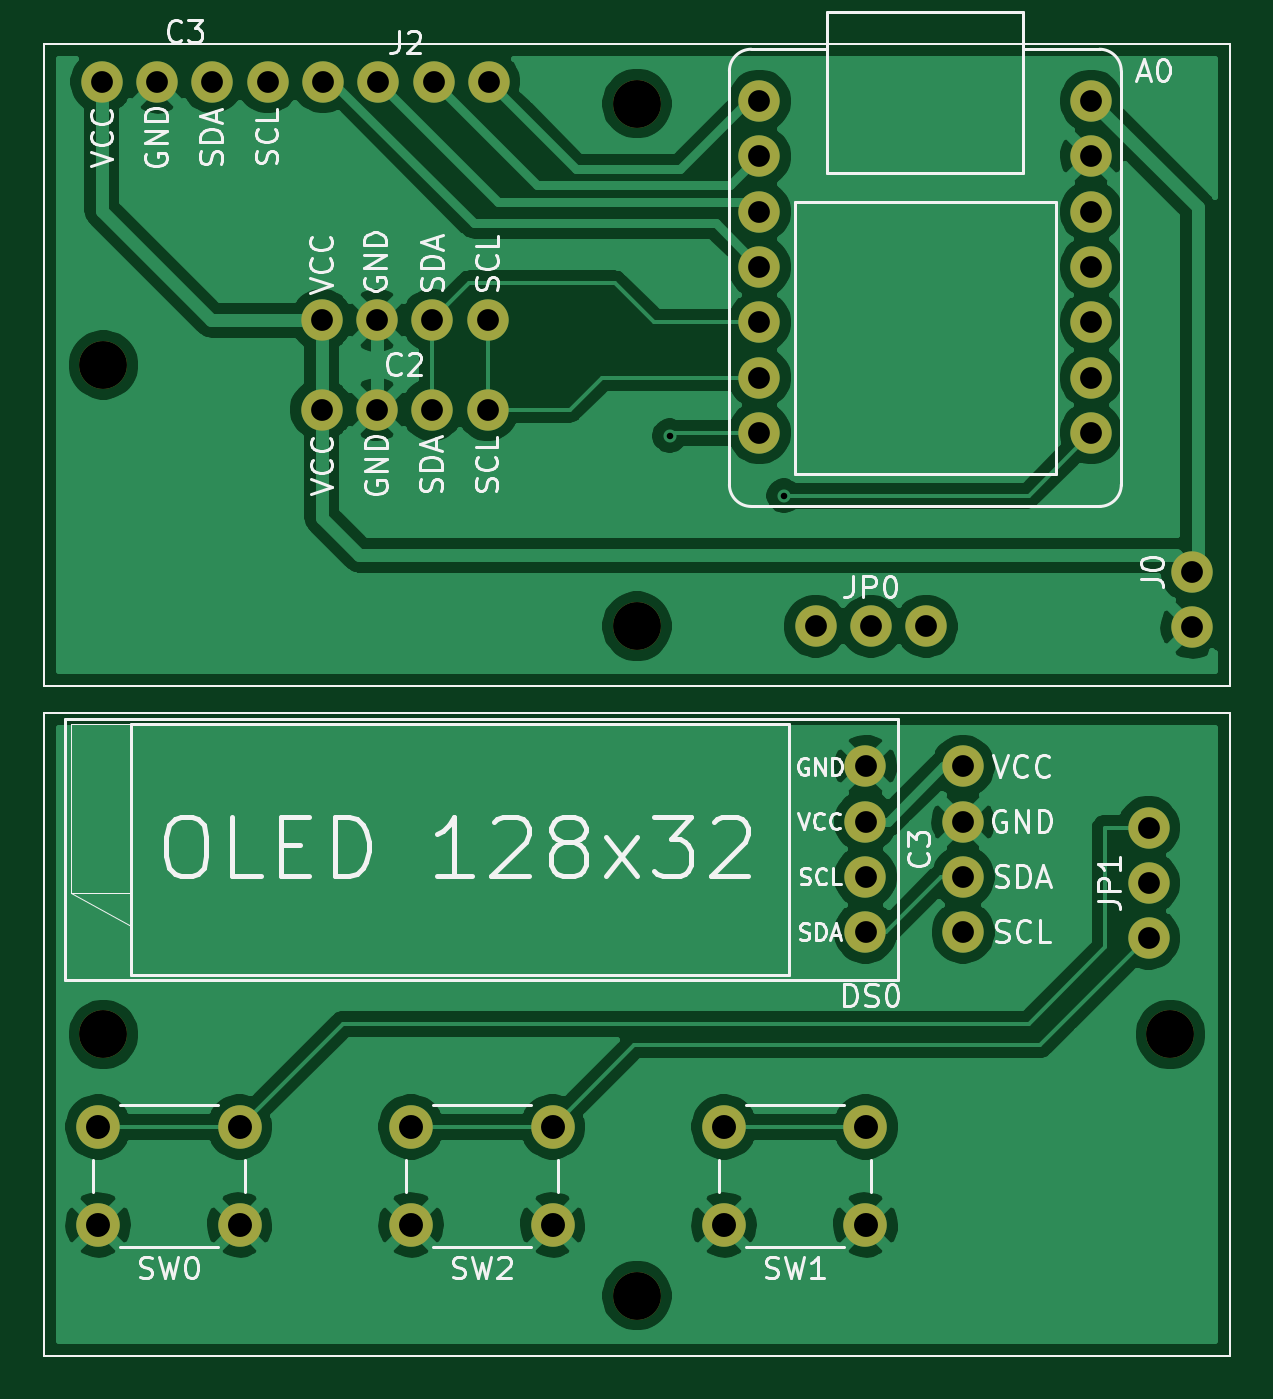
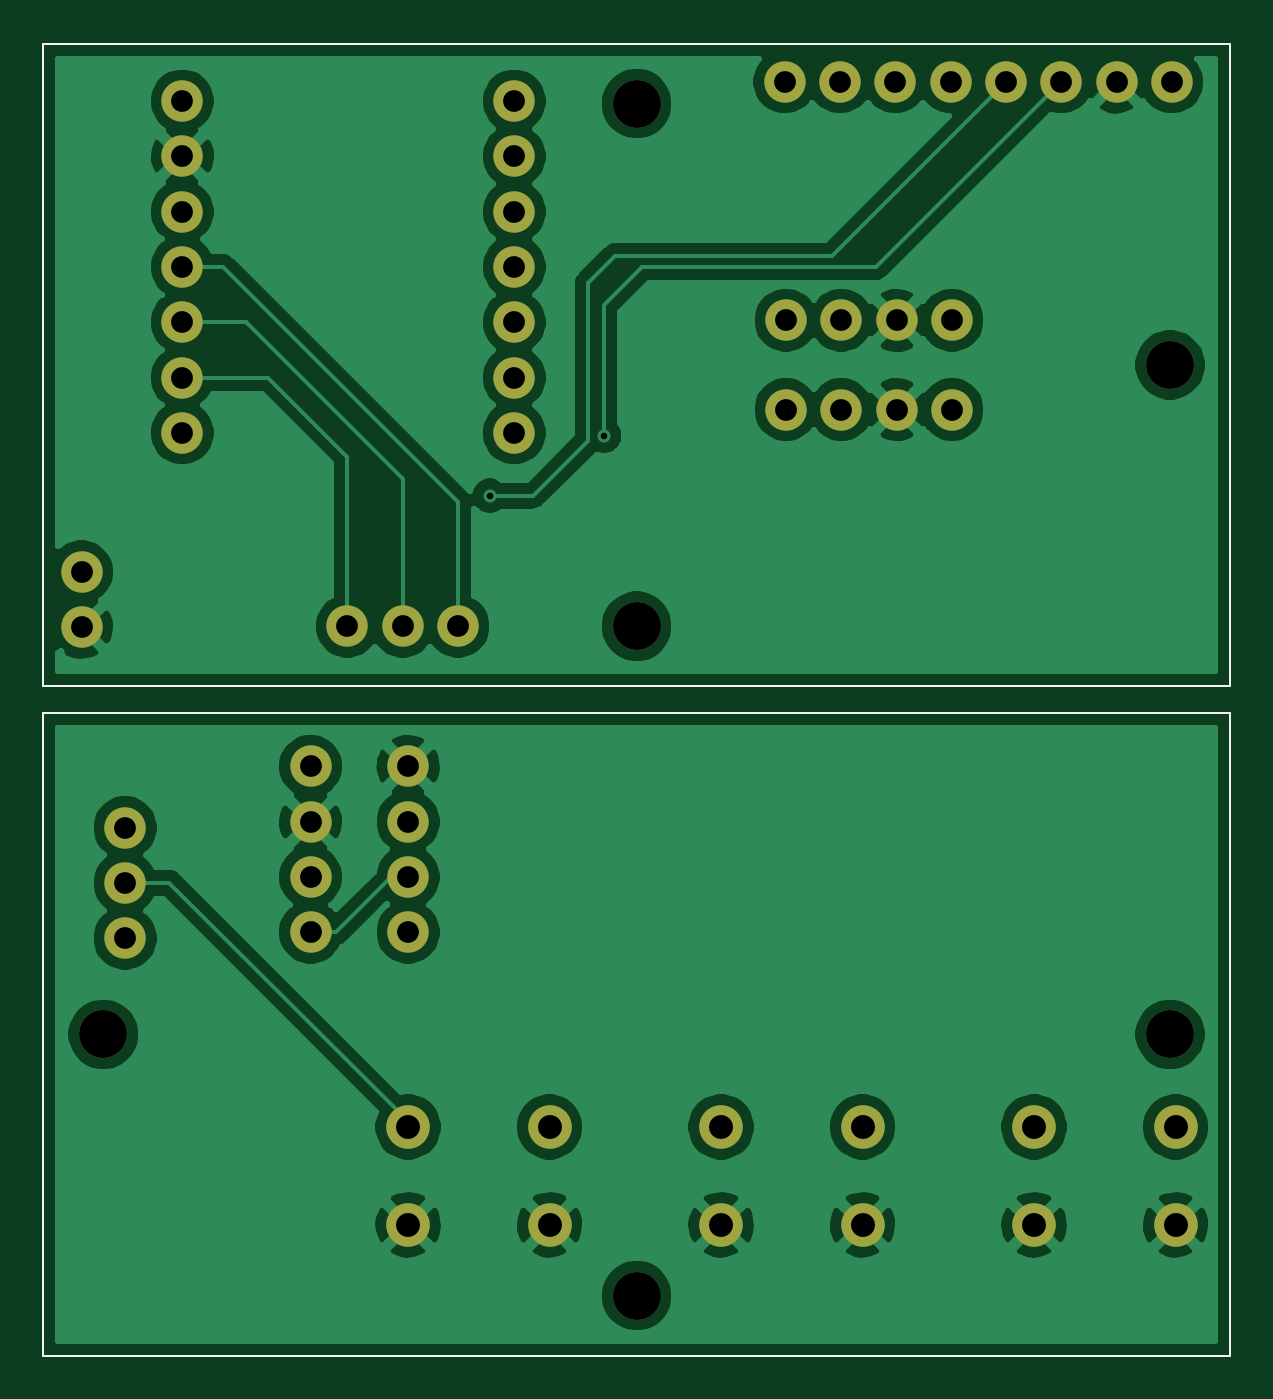
Circuit board: 10 layer files. Board 54.5 x 60.2 mm.
- bottom_copper: BitDisplay-B_Cu.gbr (104387 bytes)
- bottom_mask: BitDisplay-B_Mask.gbr (3588 bytes)
- paste: BitDisplay-B_Paste.gbr (957 bytes)
- bottom_silk: BitDisplay-B_SilkS.gbr (958 bytes)
- outline: BitDisplay-Edge_Cuts.gbr (929 bytes)
- top_copper: BitDisplay-F_Cu.gbr (101213 bytes)
- top_mask: BitDisplay-F_Mask.gbr (3588 bytes)
- paste: BitDisplay-F_Paste.gbr (957 bytes)
- top_silk: BitDisplay-F_SilkS.gbr (35784 bytes)
- drill: BitDisplay.drl (1399 bytes)

=== bottom_copper: BitDisplay-B_Cu.gbr (104387 bytes, source omitted) ===
=== bottom_mask: BitDisplay-B_Mask.gbr ===
%TF.GenerationSoftware,KiCad,Pcbnew,(5.1.9)-1*%
%TF.CreationDate,2021-03-22T13:16:07-04:00*%
%TF.ProjectId,BitDisplay,42697444-6973-4706-9c61-792e6b696361,rev?*%
%TF.SameCoordinates,Original*%
%TF.FileFunction,Soldermask,Bot*%
%TF.FilePolarity,Negative*%
%FSLAX46Y46*%
G04 Gerber Fmt 4.6, Leading zero omitted, Abs format (unit mm)*
G04 Created by KiCad (PCBNEW (5.1.9)-1) date 2021-03-22 13:16:07*
%MOMM*%
%LPD*%
G01*
G04 APERTURE LIST*
%TA.AperFunction,Profile*%
%ADD10C,0.100000*%
%TD*%
%ADD11C,1.900000*%
%ADD12C,2.200000*%
%ADD13C,2.000000*%
G04 APERTURE END LIST*
D10*
X100250000Y-110500000D02*
X100250000Y-81000000D01*
X154750000Y-110500000D02*
X100250000Y-110500000D01*
X154750000Y-81000000D02*
X154750000Y-110500000D01*
X100250000Y-81000000D02*
X154750000Y-81000000D01*
X154750000Y-79750000D02*
X154750000Y-50250000D01*
X100250000Y-79750000D02*
X100250000Y-50250000D01*
X100250000Y-79750000D02*
X154750000Y-79750000D01*
X100250000Y-50250000D02*
X154750000Y-50250000D01*
X100250000Y-110500000D02*
X100250000Y-81000000D01*
X154750000Y-110500000D02*
X100250000Y-110500000D01*
X154750000Y-81000000D02*
X154750000Y-110500000D01*
X100250000Y-81000000D02*
X154750000Y-81000000D01*
X154750000Y-79750000D02*
X154750000Y-50250000D01*
X100250000Y-79750000D02*
X100250000Y-50250000D01*
X100250000Y-79750000D02*
X154750000Y-79750000D01*
X100250000Y-50250000D02*
X154750000Y-50250000D01*
D11*
%TO.C,C3*%
X142480000Y-91060000D03*
X142480000Y-88520000D03*
X142480000Y-85980000D03*
X142480000Y-83440000D03*
%TD*%
D12*
%TO.C,REF\u002A\u002A*%
X127500000Y-53000000D03*
%TD*%
%TO.C,REF\u002A\u002A*%
X103000000Y-95750000D03*
%TD*%
%TO.C,REF\u002A\u002A*%
X127500000Y-107750000D03*
%TD*%
%TO.C,REF\u002A\u002A*%
X152000000Y-95750000D03*
%TD*%
%TO.C,REF\u002A\u002A*%
X127500000Y-77000000D03*
%TD*%
%TO.C,REF\u002A\u002A*%
X103000000Y-65000000D03*
%TD*%
D11*
%TO.C,DS0*%
X138000000Y-85980000D03*
X138000000Y-83440000D03*
X138000000Y-91060000D03*
X138000000Y-88520000D03*
%TD*%
%TO.C,JP1*%
X151000000Y-91330000D03*
X151000000Y-88790000D03*
X151000000Y-86250000D03*
%TD*%
%TO.C,C3*%
X110540000Y-52000000D03*
X108000000Y-52000000D03*
X105460000Y-52000000D03*
X102920000Y-52000000D03*
%TD*%
%TO.C,C2*%
X120640000Y-62950000D03*
X118100000Y-62950000D03*
X115560000Y-62950000D03*
X113020000Y-62950000D03*
%TD*%
%TO.C,C2*%
X120640000Y-67050000D03*
X118100000Y-67050000D03*
X115560000Y-67050000D03*
X113020000Y-67050000D03*
%TD*%
%TO.C,JP0*%
X140790000Y-77000000D03*
X138250000Y-77000000D03*
X135710000Y-77000000D03*
%TD*%
%TO.C,A0*%
X133130000Y-52880000D03*
X133130000Y-55420000D03*
X133130000Y-57960000D03*
X133130000Y-60500000D03*
X133130000Y-63040000D03*
X133130000Y-65580000D03*
X133130000Y-68120000D03*
X148370000Y-52880000D03*
X148370000Y-55420000D03*
X148370000Y-57960000D03*
X148370000Y-60500000D03*
X148370000Y-63040000D03*
X148370000Y-65580000D03*
X148370000Y-68120000D03*
%TD*%
%TO.C,J0*%
X153000000Y-74500000D03*
X153000000Y-77040000D03*
%TD*%
%TO.C,J2*%
X113080000Y-52000000D03*
X115620000Y-52000000D03*
X118160000Y-52000000D03*
X120700000Y-52000000D03*
%TD*%
D13*
%TO.C,SW0*%
X109250000Y-100000000D03*
X109250000Y-104500000D03*
X102750000Y-100000000D03*
X102750000Y-104500000D03*
%TD*%
%TO.C,SW1*%
X131500000Y-104500000D03*
X131500000Y-100000000D03*
X138000000Y-104500000D03*
X138000000Y-100000000D03*
%TD*%
%TO.C,SW2*%
X123625000Y-100000000D03*
X123625000Y-104500000D03*
X117125000Y-100000000D03*
X117125000Y-104500000D03*
%TD*%
M02*

=== paste: BitDisplay-B_Paste.gbr ===
%TF.GenerationSoftware,KiCad,Pcbnew,(5.1.9)-1*%
%TF.CreationDate,2021-03-22T13:16:07-04:00*%
%TF.ProjectId,BitDisplay,42697444-6973-4706-9c61-792e6b696361,rev?*%
%TF.SameCoordinates,Original*%
%TF.FileFunction,Paste,Bot*%
%TF.FilePolarity,Positive*%
%FSLAX46Y46*%
G04 Gerber Fmt 4.6, Leading zero omitted, Abs format (unit mm)*
G04 Created by KiCad (PCBNEW (5.1.9)-1) date 2021-03-22 13:16:07*
%MOMM*%
%LPD*%
G01*
G04 APERTURE LIST*
%TA.AperFunction,Profile*%
%ADD10C,0.100000*%
%TD*%
G04 APERTURE END LIST*
D10*
X100250000Y-110500000D02*
X100250000Y-81000000D01*
X154750000Y-110500000D02*
X100250000Y-110500000D01*
X154750000Y-81000000D02*
X154750000Y-110500000D01*
X100250000Y-81000000D02*
X154750000Y-81000000D01*
X154750000Y-79750000D02*
X154750000Y-50250000D01*
X100250000Y-79750000D02*
X100250000Y-50250000D01*
X100250000Y-79750000D02*
X154750000Y-79750000D01*
X100250000Y-50250000D02*
X154750000Y-50250000D01*
M02*

=== bottom_silk: BitDisplay-B_SilkS.gbr ===
%TF.GenerationSoftware,KiCad,Pcbnew,(5.1.9)-1*%
%TF.CreationDate,2021-03-22T13:16:07-04:00*%
%TF.ProjectId,BitDisplay,42697444-6973-4706-9c61-792e6b696361,rev?*%
%TF.SameCoordinates,Original*%
%TF.FileFunction,Legend,Bot*%
%TF.FilePolarity,Positive*%
%FSLAX46Y46*%
G04 Gerber Fmt 4.6, Leading zero omitted, Abs format (unit mm)*
G04 Created by KiCad (PCBNEW (5.1.9)-1) date 2021-03-22 13:16:07*
%MOMM*%
%LPD*%
G01*
G04 APERTURE LIST*
%TA.AperFunction,Profile*%
%ADD10C,0.100000*%
%TD*%
G04 APERTURE END LIST*
D10*
X100250000Y-110500000D02*
X100250000Y-81000000D01*
X154750000Y-110500000D02*
X100250000Y-110500000D01*
X154750000Y-81000000D02*
X154750000Y-110500000D01*
X100250000Y-81000000D02*
X154750000Y-81000000D01*
X154750000Y-79750000D02*
X154750000Y-50250000D01*
X100250000Y-79750000D02*
X100250000Y-50250000D01*
X100250000Y-79750000D02*
X154750000Y-79750000D01*
X100250000Y-50250000D02*
X154750000Y-50250000D01*
M02*

=== outline: BitDisplay-Edge_Cuts.gbr ===
%TF.GenerationSoftware,KiCad,Pcbnew,(5.1.9)-1*%
%TF.CreationDate,2021-03-22T13:16:07-04:00*%
%TF.ProjectId,BitDisplay,42697444-6973-4706-9c61-792e6b696361,rev?*%
%TF.SameCoordinates,Original*%
%TF.FileFunction,Profile,NP*%
%FSLAX46Y46*%
G04 Gerber Fmt 4.6, Leading zero omitted, Abs format (unit mm)*
G04 Created by KiCad (PCBNEW (5.1.9)-1) date 2021-03-22 13:16:07*
%MOMM*%
%LPD*%
G01*
G04 APERTURE LIST*
%TA.AperFunction,Profile*%
%ADD10C,0.100000*%
%TD*%
G04 APERTURE END LIST*
D10*
X100250000Y-110500000D02*
X100250000Y-81000000D01*
X154750000Y-110500000D02*
X100250000Y-110500000D01*
X154750000Y-81000000D02*
X154750000Y-110500000D01*
X100250000Y-81000000D02*
X154750000Y-81000000D01*
X154750000Y-79750000D02*
X154750000Y-50250000D01*
X100250000Y-79750000D02*
X100250000Y-50250000D01*
X100250000Y-79750000D02*
X154750000Y-79750000D01*
X100250000Y-50250000D02*
X154750000Y-50250000D01*
M02*

=== top_copper: BitDisplay-F_Cu.gbr (101213 bytes, source omitted) ===
=== top_mask: BitDisplay-F_Mask.gbr ===
%TF.GenerationSoftware,KiCad,Pcbnew,(5.1.9)-1*%
%TF.CreationDate,2021-03-22T13:16:07-04:00*%
%TF.ProjectId,BitDisplay,42697444-6973-4706-9c61-792e6b696361,rev?*%
%TF.SameCoordinates,Original*%
%TF.FileFunction,Soldermask,Top*%
%TF.FilePolarity,Negative*%
%FSLAX46Y46*%
G04 Gerber Fmt 4.6, Leading zero omitted, Abs format (unit mm)*
G04 Created by KiCad (PCBNEW (5.1.9)-1) date 2021-03-22 13:16:07*
%MOMM*%
%LPD*%
G01*
G04 APERTURE LIST*
%TA.AperFunction,Profile*%
%ADD10C,0.100000*%
%TD*%
%ADD11C,1.900000*%
%ADD12C,2.200000*%
%ADD13C,2.000000*%
G04 APERTURE END LIST*
D10*
X100250000Y-110500000D02*
X100250000Y-81000000D01*
X154750000Y-110500000D02*
X100250000Y-110500000D01*
X154750000Y-81000000D02*
X154750000Y-110500000D01*
X100250000Y-81000000D02*
X154750000Y-81000000D01*
X154750000Y-79750000D02*
X154750000Y-50250000D01*
X100250000Y-79750000D02*
X100250000Y-50250000D01*
X100250000Y-79750000D02*
X154750000Y-79750000D01*
X100250000Y-50250000D02*
X154750000Y-50250000D01*
X100250000Y-110500000D02*
X100250000Y-81000000D01*
X154750000Y-110500000D02*
X100250000Y-110500000D01*
X154750000Y-81000000D02*
X154750000Y-110500000D01*
X100250000Y-81000000D02*
X154750000Y-81000000D01*
X154750000Y-79750000D02*
X154750000Y-50250000D01*
X100250000Y-79750000D02*
X100250000Y-50250000D01*
X100250000Y-79750000D02*
X154750000Y-79750000D01*
X100250000Y-50250000D02*
X154750000Y-50250000D01*
D11*
%TO.C,C3*%
X142480000Y-91060000D03*
X142480000Y-88520000D03*
X142480000Y-85980000D03*
X142480000Y-83440000D03*
%TD*%
D12*
%TO.C,REF\u002A\u002A*%
X127500000Y-53000000D03*
%TD*%
%TO.C,REF\u002A\u002A*%
X103000000Y-95750000D03*
%TD*%
%TO.C,REF\u002A\u002A*%
X127500000Y-107750000D03*
%TD*%
%TO.C,REF\u002A\u002A*%
X152000000Y-95750000D03*
%TD*%
%TO.C,REF\u002A\u002A*%
X127500000Y-77000000D03*
%TD*%
%TO.C,REF\u002A\u002A*%
X103000000Y-65000000D03*
%TD*%
D11*
%TO.C,DS0*%
X138000000Y-85980000D03*
X138000000Y-83440000D03*
X138000000Y-91060000D03*
X138000000Y-88520000D03*
%TD*%
%TO.C,JP1*%
X151000000Y-91330000D03*
X151000000Y-88790000D03*
X151000000Y-86250000D03*
%TD*%
%TO.C,C3*%
X110540000Y-52000000D03*
X108000000Y-52000000D03*
X105460000Y-52000000D03*
X102920000Y-52000000D03*
%TD*%
%TO.C,C2*%
X120640000Y-62950000D03*
X118100000Y-62950000D03*
X115560000Y-62950000D03*
X113020000Y-62950000D03*
%TD*%
%TO.C,C2*%
X120640000Y-67050000D03*
X118100000Y-67050000D03*
X115560000Y-67050000D03*
X113020000Y-67050000D03*
%TD*%
%TO.C,JP0*%
X140790000Y-77000000D03*
X138250000Y-77000000D03*
X135710000Y-77000000D03*
%TD*%
%TO.C,A0*%
X133130000Y-52880000D03*
X133130000Y-55420000D03*
X133130000Y-57960000D03*
X133130000Y-60500000D03*
X133130000Y-63040000D03*
X133130000Y-65580000D03*
X133130000Y-68120000D03*
X148370000Y-52880000D03*
X148370000Y-55420000D03*
X148370000Y-57960000D03*
X148370000Y-60500000D03*
X148370000Y-63040000D03*
X148370000Y-65580000D03*
X148370000Y-68120000D03*
%TD*%
%TO.C,J0*%
X153000000Y-74500000D03*
X153000000Y-77040000D03*
%TD*%
%TO.C,J2*%
X113080000Y-52000000D03*
X115620000Y-52000000D03*
X118160000Y-52000000D03*
X120700000Y-52000000D03*
%TD*%
D13*
%TO.C,SW0*%
X109250000Y-100000000D03*
X109250000Y-104500000D03*
X102750000Y-100000000D03*
X102750000Y-104500000D03*
%TD*%
%TO.C,SW1*%
X131500000Y-104500000D03*
X131500000Y-100000000D03*
X138000000Y-104500000D03*
X138000000Y-100000000D03*
%TD*%
%TO.C,SW2*%
X123625000Y-100000000D03*
X123625000Y-104500000D03*
X117125000Y-100000000D03*
X117125000Y-104500000D03*
%TD*%
M02*

=== paste: BitDisplay-F_Paste.gbr ===
%TF.GenerationSoftware,KiCad,Pcbnew,(5.1.9)-1*%
%TF.CreationDate,2021-03-22T13:16:07-04:00*%
%TF.ProjectId,BitDisplay,42697444-6973-4706-9c61-792e6b696361,rev?*%
%TF.SameCoordinates,Original*%
%TF.FileFunction,Paste,Top*%
%TF.FilePolarity,Positive*%
%FSLAX46Y46*%
G04 Gerber Fmt 4.6, Leading zero omitted, Abs format (unit mm)*
G04 Created by KiCad (PCBNEW (5.1.9)-1) date 2021-03-22 13:16:07*
%MOMM*%
%LPD*%
G01*
G04 APERTURE LIST*
%TA.AperFunction,Profile*%
%ADD10C,0.100000*%
%TD*%
G04 APERTURE END LIST*
D10*
X100250000Y-110500000D02*
X100250000Y-81000000D01*
X154750000Y-110500000D02*
X100250000Y-110500000D01*
X154750000Y-81000000D02*
X154750000Y-110500000D01*
X100250000Y-81000000D02*
X154750000Y-81000000D01*
X154750000Y-79750000D02*
X154750000Y-50250000D01*
X100250000Y-79750000D02*
X100250000Y-50250000D01*
X100250000Y-79750000D02*
X154750000Y-79750000D01*
X100250000Y-50250000D02*
X154750000Y-50250000D01*
M02*

=== top_silk: BitDisplay-F_SilkS.gbr (35784 bytes, source omitted) ===
=== drill: BitDisplay.drl ===
M48
; DRILL file {KiCad (5.1.9)-1} date 03/22/21 13:18:05
; FORMAT={-:-/ absolute / inch / decimal}
; #@! TF.CreationDate,2021-03-22T13:18:05-04:00
; #@! TF.GenerationSoftware,Kicad,Pcbnew,(5.1.9)-1
FMAT,2
INCH
T1C0.0118
T2C0.0394
T3C0.0433
T4C0.0866
%
G90
G05
T1
X5.0787Y-2.687
X5.2854Y-2.7953
T2
X4.052Y-2.0472
X4.152Y-2.0472
X4.252Y-2.0472
X4.352Y-2.0472
X4.4496Y-2.4783
X4.4496Y-2.6398
X4.452Y-2.0472
X4.5496Y-2.4783
X4.5496Y-2.6398
X4.552Y-2.0472
X4.6496Y-2.4783
X4.6496Y-2.6398
X4.652Y-2.0472
X4.7496Y-2.4783
X4.7496Y-2.6398
X4.752Y-2.0472
X5.2413Y-2.0819
X5.2413Y-2.1819
X5.2413Y-2.2819
X5.2413Y-2.3819
X5.2413Y-2.4819
X5.2413Y-2.5819
X5.2413Y-2.6819
X5.3429Y-3.0315
X5.4331Y-3.285
X5.4331Y-3.385
X5.4331Y-3.485
X5.4331Y-3.585
X5.4429Y-3.0315
X5.5429Y-3.0315
X5.6094Y-3.285
X5.6094Y-3.385
X5.6094Y-3.485
X5.6094Y-3.585
X5.8413Y-2.0819
X5.8413Y-2.1819
X5.8413Y-2.2819
X5.8413Y-2.3819
X5.8413Y-2.4819
X5.8413Y-2.5819
X5.8413Y-2.6819
X5.9449Y-3.3957
X5.9449Y-3.4957
X5.9449Y-3.5957
X6.0236Y-2.9331
X6.0236Y-3.0331
T3
X4.0453Y-3.937
X4.0453Y-4.1142
X4.3012Y-3.937
X4.3012Y-4.1142
X4.6112Y-3.937
X4.6112Y-4.1142
X4.8671Y-3.937
X4.8671Y-4.1142
X5.1772Y-3.937
X5.1772Y-4.1142
X5.4331Y-3.937
X5.4331Y-4.1142
T4
X4.0551Y-2.5591
X4.0551Y-3.7697
X5.0197Y-2.0866
X5.0197Y-3.0315
X5.0197Y-4.2421
X5.9843Y-3.7697
T0
M30

